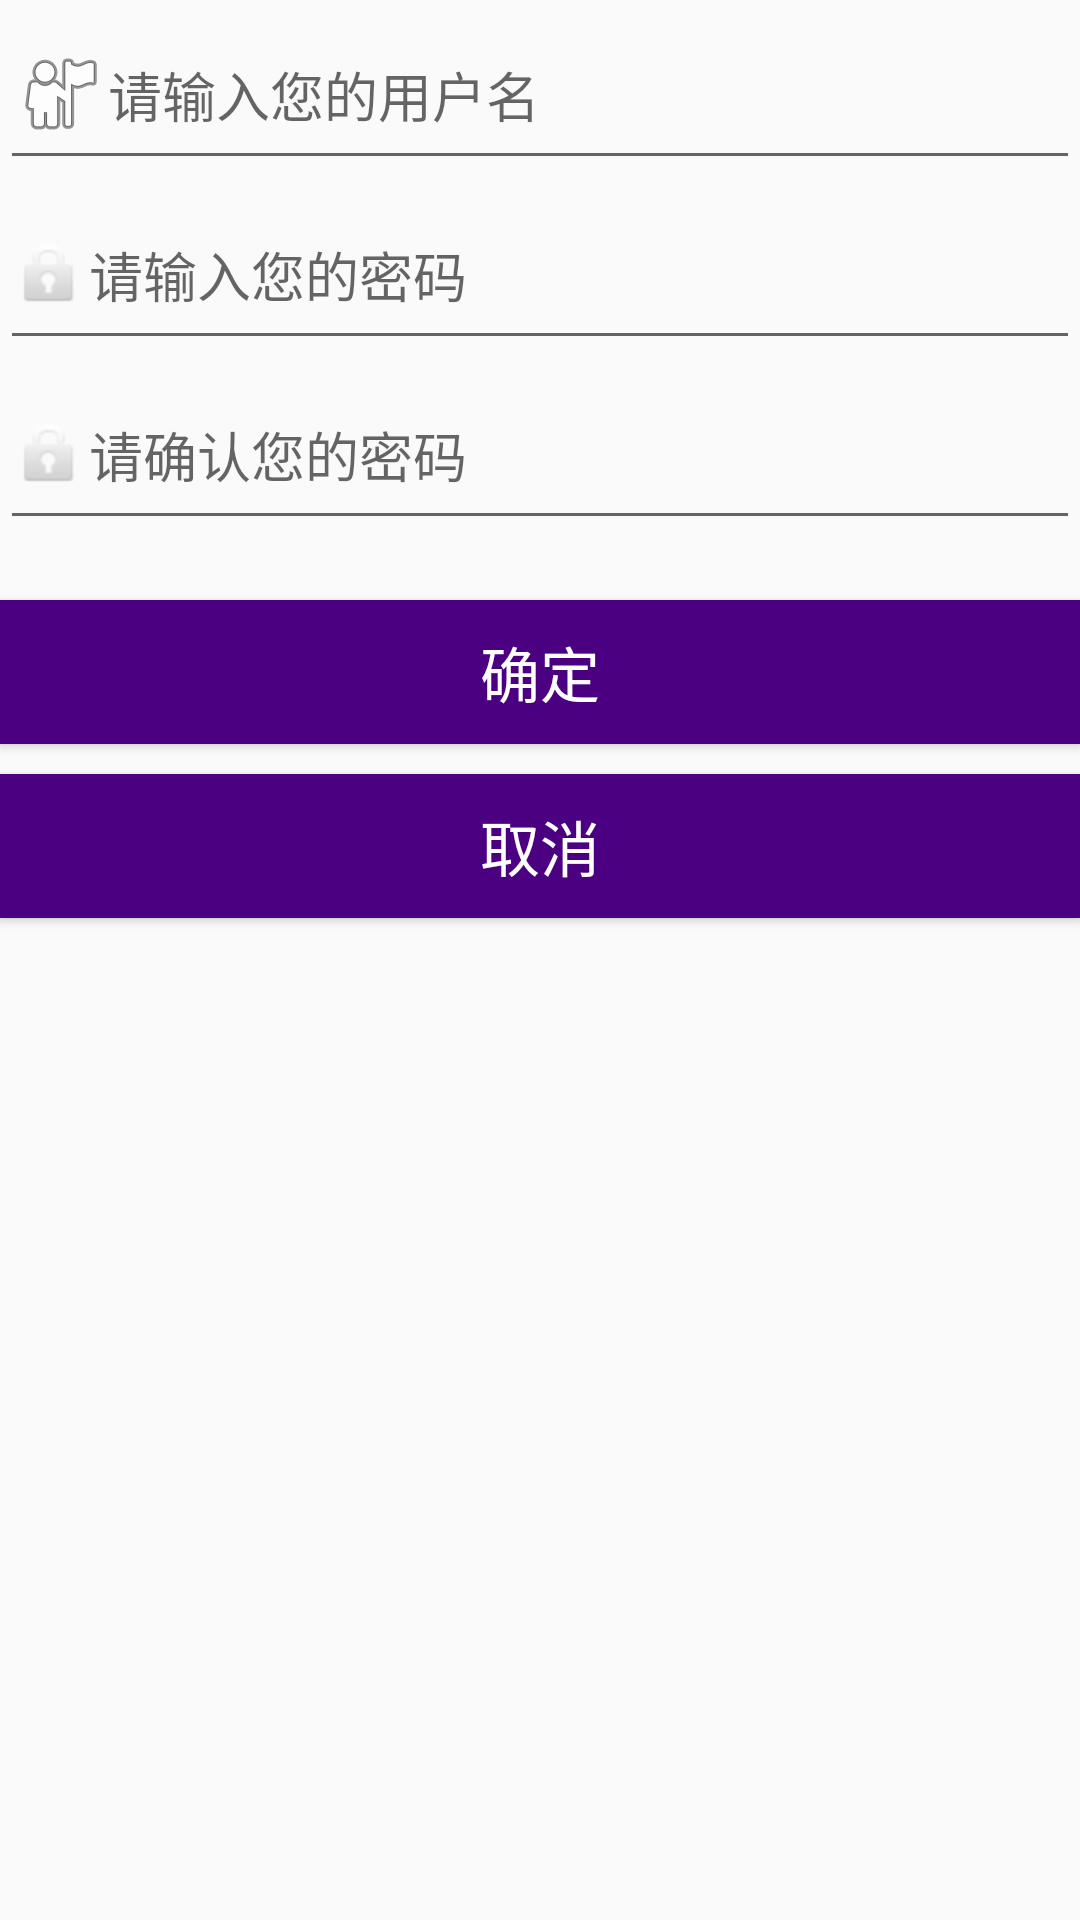

Android layout source for this screen:
<!-- AndroidManifest.xml: application theme Theme.AppCompat.Light.NoActionBar -->
<!-- res/layout/register.xml -->
<?xml version="1.0" encoding="utf-8"?>
<RelativeLayout xmlns:android="http://schemas.android.com/apk/res/android"
    android:layout_width="match_parent"
    android:layout_height="match_parent"
    android:weightSum="1">

    <EditText
        android:drawableLeft="@android:drawable/ic_menu_myplaces"
        android:layout_width="wrap_content"
        android:layout_height="60dp"
        android:inputType="textPersonName"
        android:ems="10"
        android:id="@+id/resetpwd_edit_name"
        android:layout_alignParentTop="true"
        android:hint="请输入您的用户名"
        android:layout_alignLeft="@+id/resetpwd_edit_pwd_new"
        android:layout_alignStart="@+id/resetpwd_edit_pwd_new"
        android:layout_alignRight="@+id/resetpwd_edit_pwd_new"
        android:layout_alignEnd="@+id/resetpwd_edit_pwd_new" />

    

    <EditText
        android:drawableLeft="@android:drawable/ic_lock_idle_lock"
        android:layout_width="fill_parent"
        android:layout_height="60dp"
        android:inputType="textPassword"
        android:ems="10"
        android:id="@+id/resetpwd_edit_pwd_old"
        android:hint="请输入您的密码"
        android:layout_below="@+id/resetpwd_edit_name"
        android:layout_alignRight="@+id/resetpwd_edit_name"
        android:layout_alignEnd="@+id/resetpwd_edit_name"
        android:layout_alignLeft="@+id/resetpwd_edit_name"
        android:layout_alignStart="@+id/resetpwd_edit_name" />

    <Button
        android:layout_width="fill_parent"
        android:layout_height="wrap_content"
        android:text="取消"
        android:id="@+id/register_btn_cancel"
        android:textSize="20dp"
        android:background="#4B0082"
        android:textColor="#ffffff"
        android:layout_below="@+id/register_btn_sure"
        android:layout_alignLeft="@+id/register_btn_sure"
        android:layout_alignStart="@+id/register_btn_sure"
        android:layout_marginTop="10dp" />

    <EditText
        android:drawableLeft="@android:drawable/ic_lock_idle_lock"
        android:layout_width="fill_parent"
        android:layout_height="60dp"
        android:inputType="textPassword"
        android:ems="10"
        android:id="@+id/resetpwd_edit_pwd_new"
        android:layout_below="@+id/resetpwd_edit_pwd_old"
        android:layout_centerHorizontal="true"
        android:hint="请确认您的密码" />

    <Button
        android:layout_width="fill_parent"
        android:layout_height="wrap_content"
        android:text="确定"
        android:id="@+id/register_btn_sure"
        android:textSize="20dp"
        android:background="#4B0082"
        android:textColor="#ffffff"
        android:layout_below="@+id/resetpwd_edit_pwd_new"
        android:layout_alignLeft="@+id/resetpwd_edit_pwd_new"
        android:layout_alignStart="@+id/resetpwd_edit_pwd_new"
        android:layout_marginTop="20dp" />

</RelativeLayout>
<!-- resources referenced by this layout -->
<resources>
  <string name="hint_operator_name">你好</string>
</resources>
